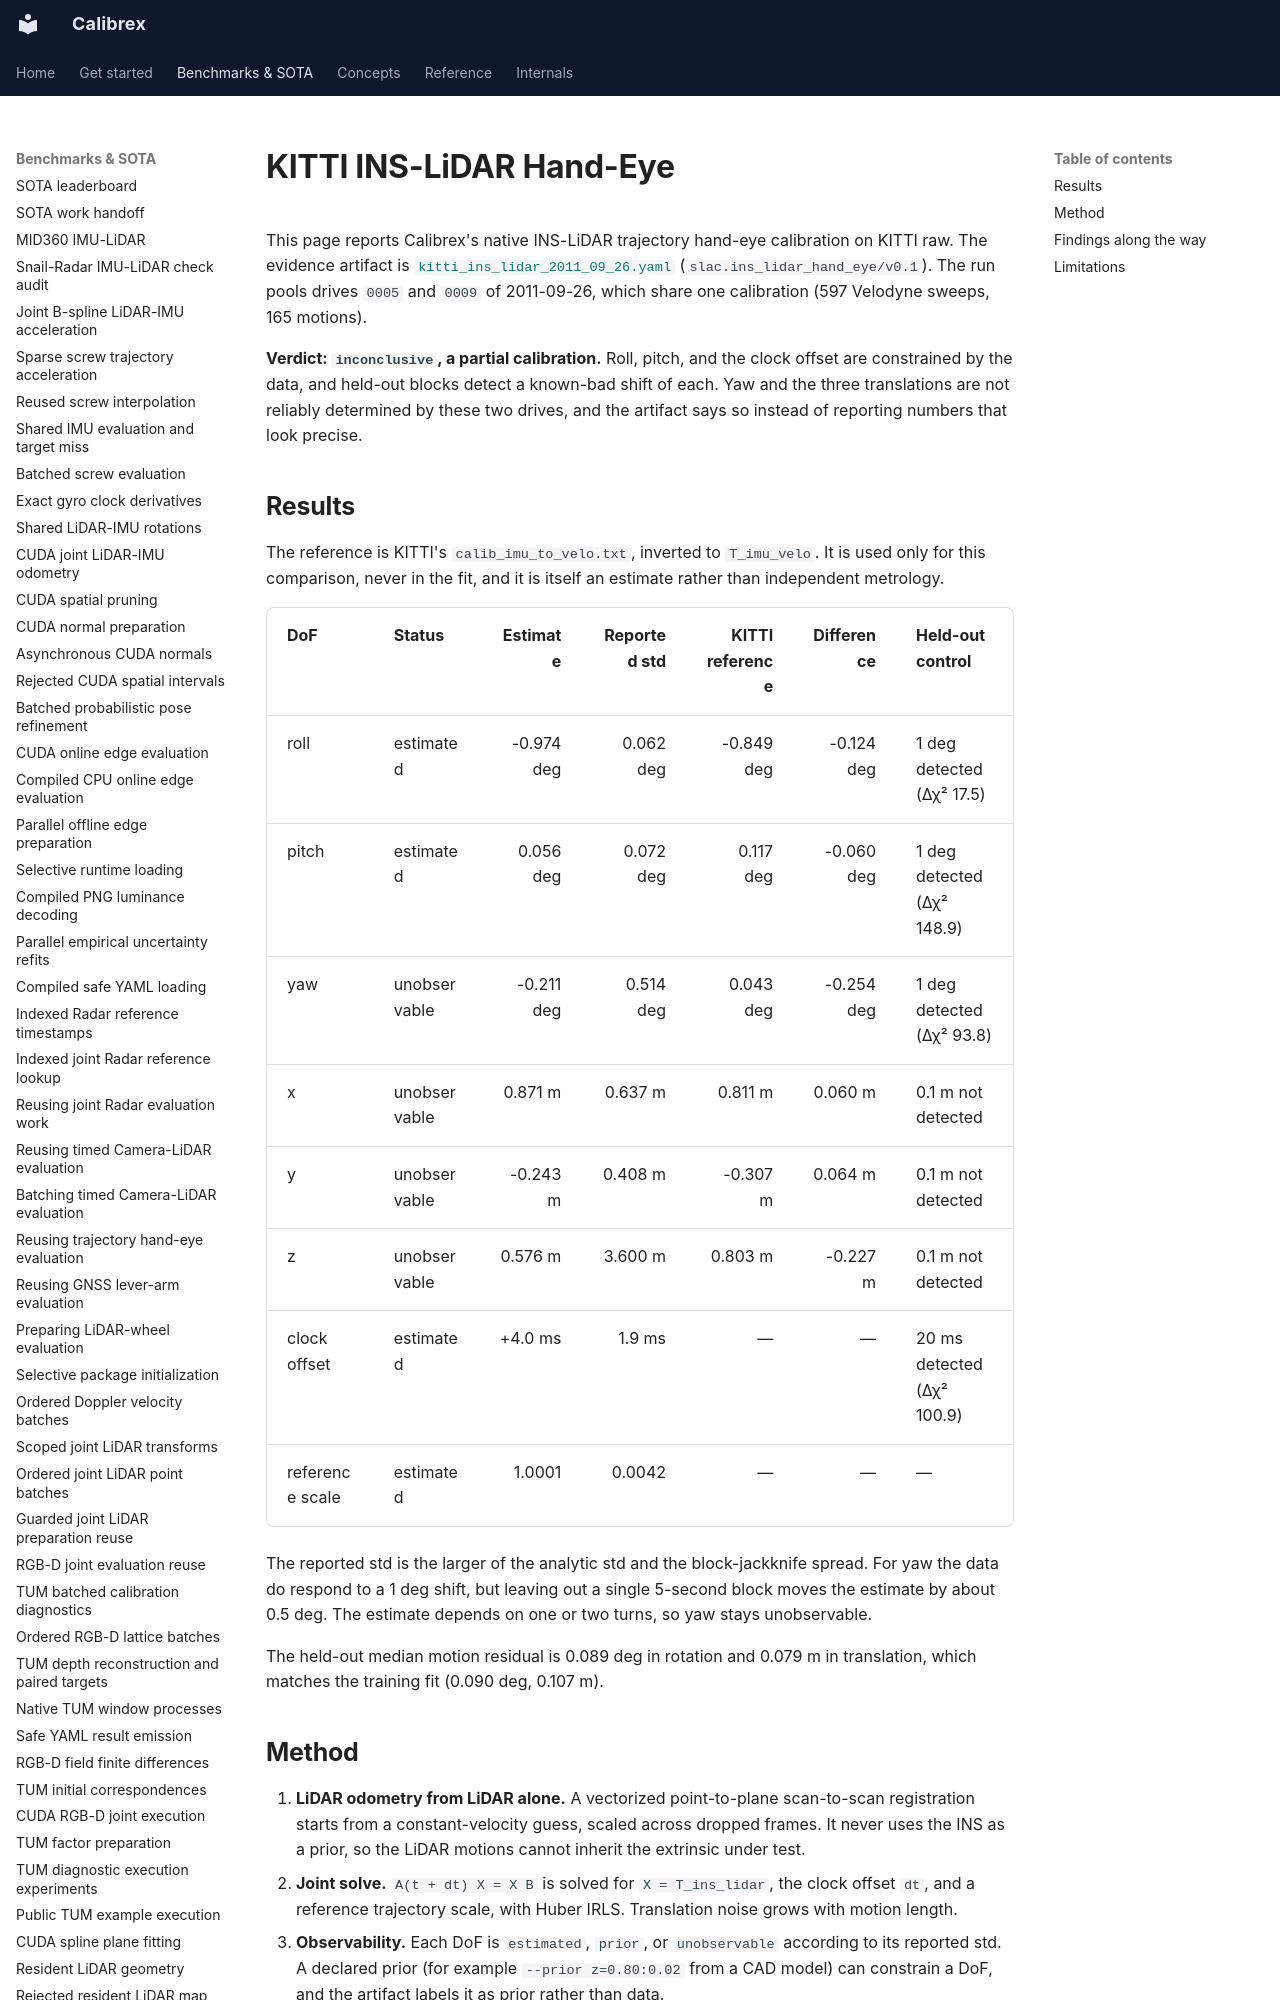

repository: rsasaki0109/Calibrex · page: benchmarks/kitti_ins_lidar/index.html · generator: mkdocs

# KITTI INS-LiDAR Hand-Eye

This page reports Calibrex's native INS-LiDAR trajectory hand-eye calibration
on KITTI raw. The evidence artifact is
[`kitti_ins_lidar_2011_09_26.yaml`](../assets/kitti_ins_lidar_2011_09_26.yaml)
(`slac.ins_lidar_hand_eye/v0.1`). The run pools drives `0005` and `0009` of
2011-09-26, which share one calibration (597 Velodyne sweeps, 165 motions).

**Verdict: `inconclusive`, a partial calibration.** Roll, pitch, and the
clock offset are constrained by the data, and held-out blocks detect a
known-bad shift of each. Yaw and the three translations are not reliably
determined by these two drives, and the artifact says so instead of reporting
numbers that look precise.

## Results

The reference is KITTI's `calib_imu_to_velo.txt`, inverted to `T_imu_velo`.
It is used only for this comparison, never in the fit, and it is itself an
estimate rather than independent metrology.

| DoF | Status | Estimate | Reported std | KITTI reference | Difference | Held-out control |
| --- | --- | ---: | ---: | ---: | ---: | --- |
| roll | estimated | -0.974 deg | 0.062 deg | -0.849 deg | -0.124 deg | 1 deg detected (Δχ² 17.5) |
| pitch | estimated | 0.056 deg | 0.072 deg | 0.117 deg | -0.060 deg | 1 deg detected (Δχ² 148.9) |
| yaw | unobservable | -0.211 deg | 0.514 deg | 0.043 deg | -0.254 deg | 1 deg detected (Δχ² 93.8) |
| x | unobservable | 0.871 m | 0.637 m | 0.811 m | 0.060 m | 0.1 m not detected |
| y | unobservable | -0.243 m | 0.408 m | -0.307 m | 0.064 m | 0.1 m not detected |
| z | unobservable | 0.576 m | 3.600 m | 0.803 m | -0.227 m | 0.1 m not detected |
| clock offset | estimated | +4.0 ms | 1.9 ms | — | — | 20 ms detected (Δχ² 100.9) |
| reference scale | estimated | 1.0001 | 0.0042 | — | — | — |

The reported std is the larger of the analytic std and the block-jackknife
spread. For yaw the data do respond to a 1 deg shift, but leaving out a single
5-second block moves the estimate by about 0.5 deg. The estimate depends on
one or two turns, so yaw stays unobservable.

The held-out median motion residual is 0.089 deg in rotation and 0.079 m in
translation, which matches the training fit (0.090 deg, 0.107 m).

## Method

1. **LiDAR odometry from LiDAR alone.** A vectorized point-to-plane
   scan-to-scan registration starts from a constant-velocity guess, scaled
   across dropped frames. It never uses the INS as a prior, so the LiDAR
   motions cannot inherit the extrinsic under test.
2. **Joint solve.** `A(t + dt) X = X B` is solved for `X = T_ins_lidar`, the
   clock offset `dt`, and a reference trajectory scale, with Huber IRLS.
   Translation noise grows with motion length.
3. **Observability.** Each DoF is `estimated`, `prior`, or `unobservable`
   according to its reported std. A declared prior (for example
   `--prior z=0.80:0.02` from a CAD model) can constrain a DoF, and the
   artifact labels it as prior rather than data.
4. **Held-out evidence.**
   - Every third 5-second block is held out.
   - The block jackknife runs over the training blocks.
   - Each DoF is moved by a known-bad amount (1 deg, 0.1 m, or 20 ms).
   - A `pass` is refused while any extrinsic DoF is unobservable.

Reproduce with:

```bash
calibrex ins-lidar kitti \
  2011_09_26/2011_09_26_drive_0005_sync 2011_09_26/2011_09_26_drive_0009_sync \
  --output kitti_ins_lidar_2011_09_26.yaml
```
